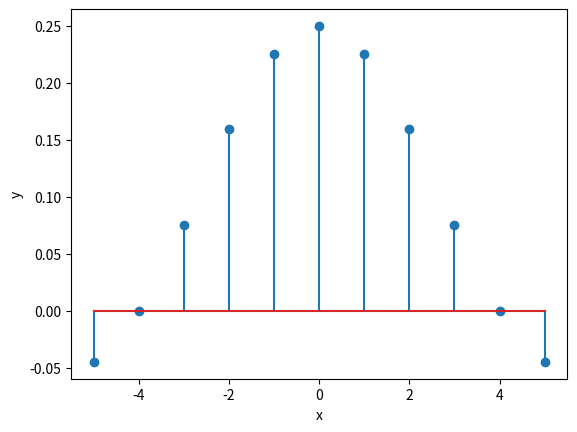

Generate this figure with matplotlib:
import numpy as np
import matplotlib.pyplot as plt

def bo_loc_thong_thap(k):
    if k == 0:
        return 1 / 4
    return round(np.sin((k * np.pi) / 4) / (k * np.pi), 4)


def cal_d(M=0):
    result = []
    result_index = []
    if M == 0:
        return result

    N = int(M / 2)
    for i in range(-N, N + 1):
        result.append(bo_loc_thong_thap(i))
        result_index.append(i)
    return result , result_index


result ,result_index = cal_d(M=11)
plt.stem(result_index, result)
plt.xlabel('x')
plt.ylabel('y')
plt.show()